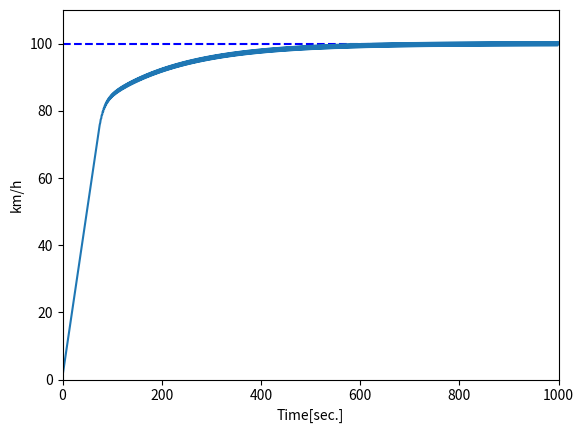

Reproduce this figure in Python.
import matplotlib.pyplot as plt


class PID(object):
    def __init__(self, Kp_, Ki_, Kd_):
        self.Kp = Kp_
        self.Ki = Ki_
        self.Kd = Kd_
        self.p_error = 0.0
        self.i_error = 0.0
        self.d_error = 0.0
        self.init_d = False
        self.prev_cte = 0.0

    def update_speed_error(self, set_s, desired):
        self.p_error = (desired - set_s)
        if self.init_d is False:
            self.d_error = self.p_error
            self.init_d = True
            self.prev_cte = self.p_error
        else:
            self.d_error = self.p_error - self.prev_cte
            self.prev_cte = self.p_error

        self.i_error += self.p_error

    def total_error(self):
        return (self.Kp * self.p_error) + (self.Ki * self.i_error) + (self.Kd * self.d_error)


def main():
    pid_speed = PID(0.2, 0.0012, 10)
    # pid_speed = PID(0.1, 0.00012, 1.3)
    max_speed = 100.0
    speeds = []
    speed = 0
    throttle = 0.0
    for time in range(0, 1000):
        pid_speed.update_speed_error(speed, max_speed)
        throttle = pid_speed.total_error()

        if throttle > 1.0:
            throttle = 1.0

        if speed < max_speed:
            print("throttle = {} speed = {}".format(throttle, speed))

        speed = speed + throttle

        speeds.append(speed)

    plt.axhline(max_speed, color="b", linestyle="--")
    plt.xlim(0, 1000)
    plt.ylim(0, max_speed + 10)
    plt.xlabel("Time[sec.]")
    plt.ylabel("km/h")
    plt.plot(speeds)
    plt.show()


if __name__ == '__main__':
    main()